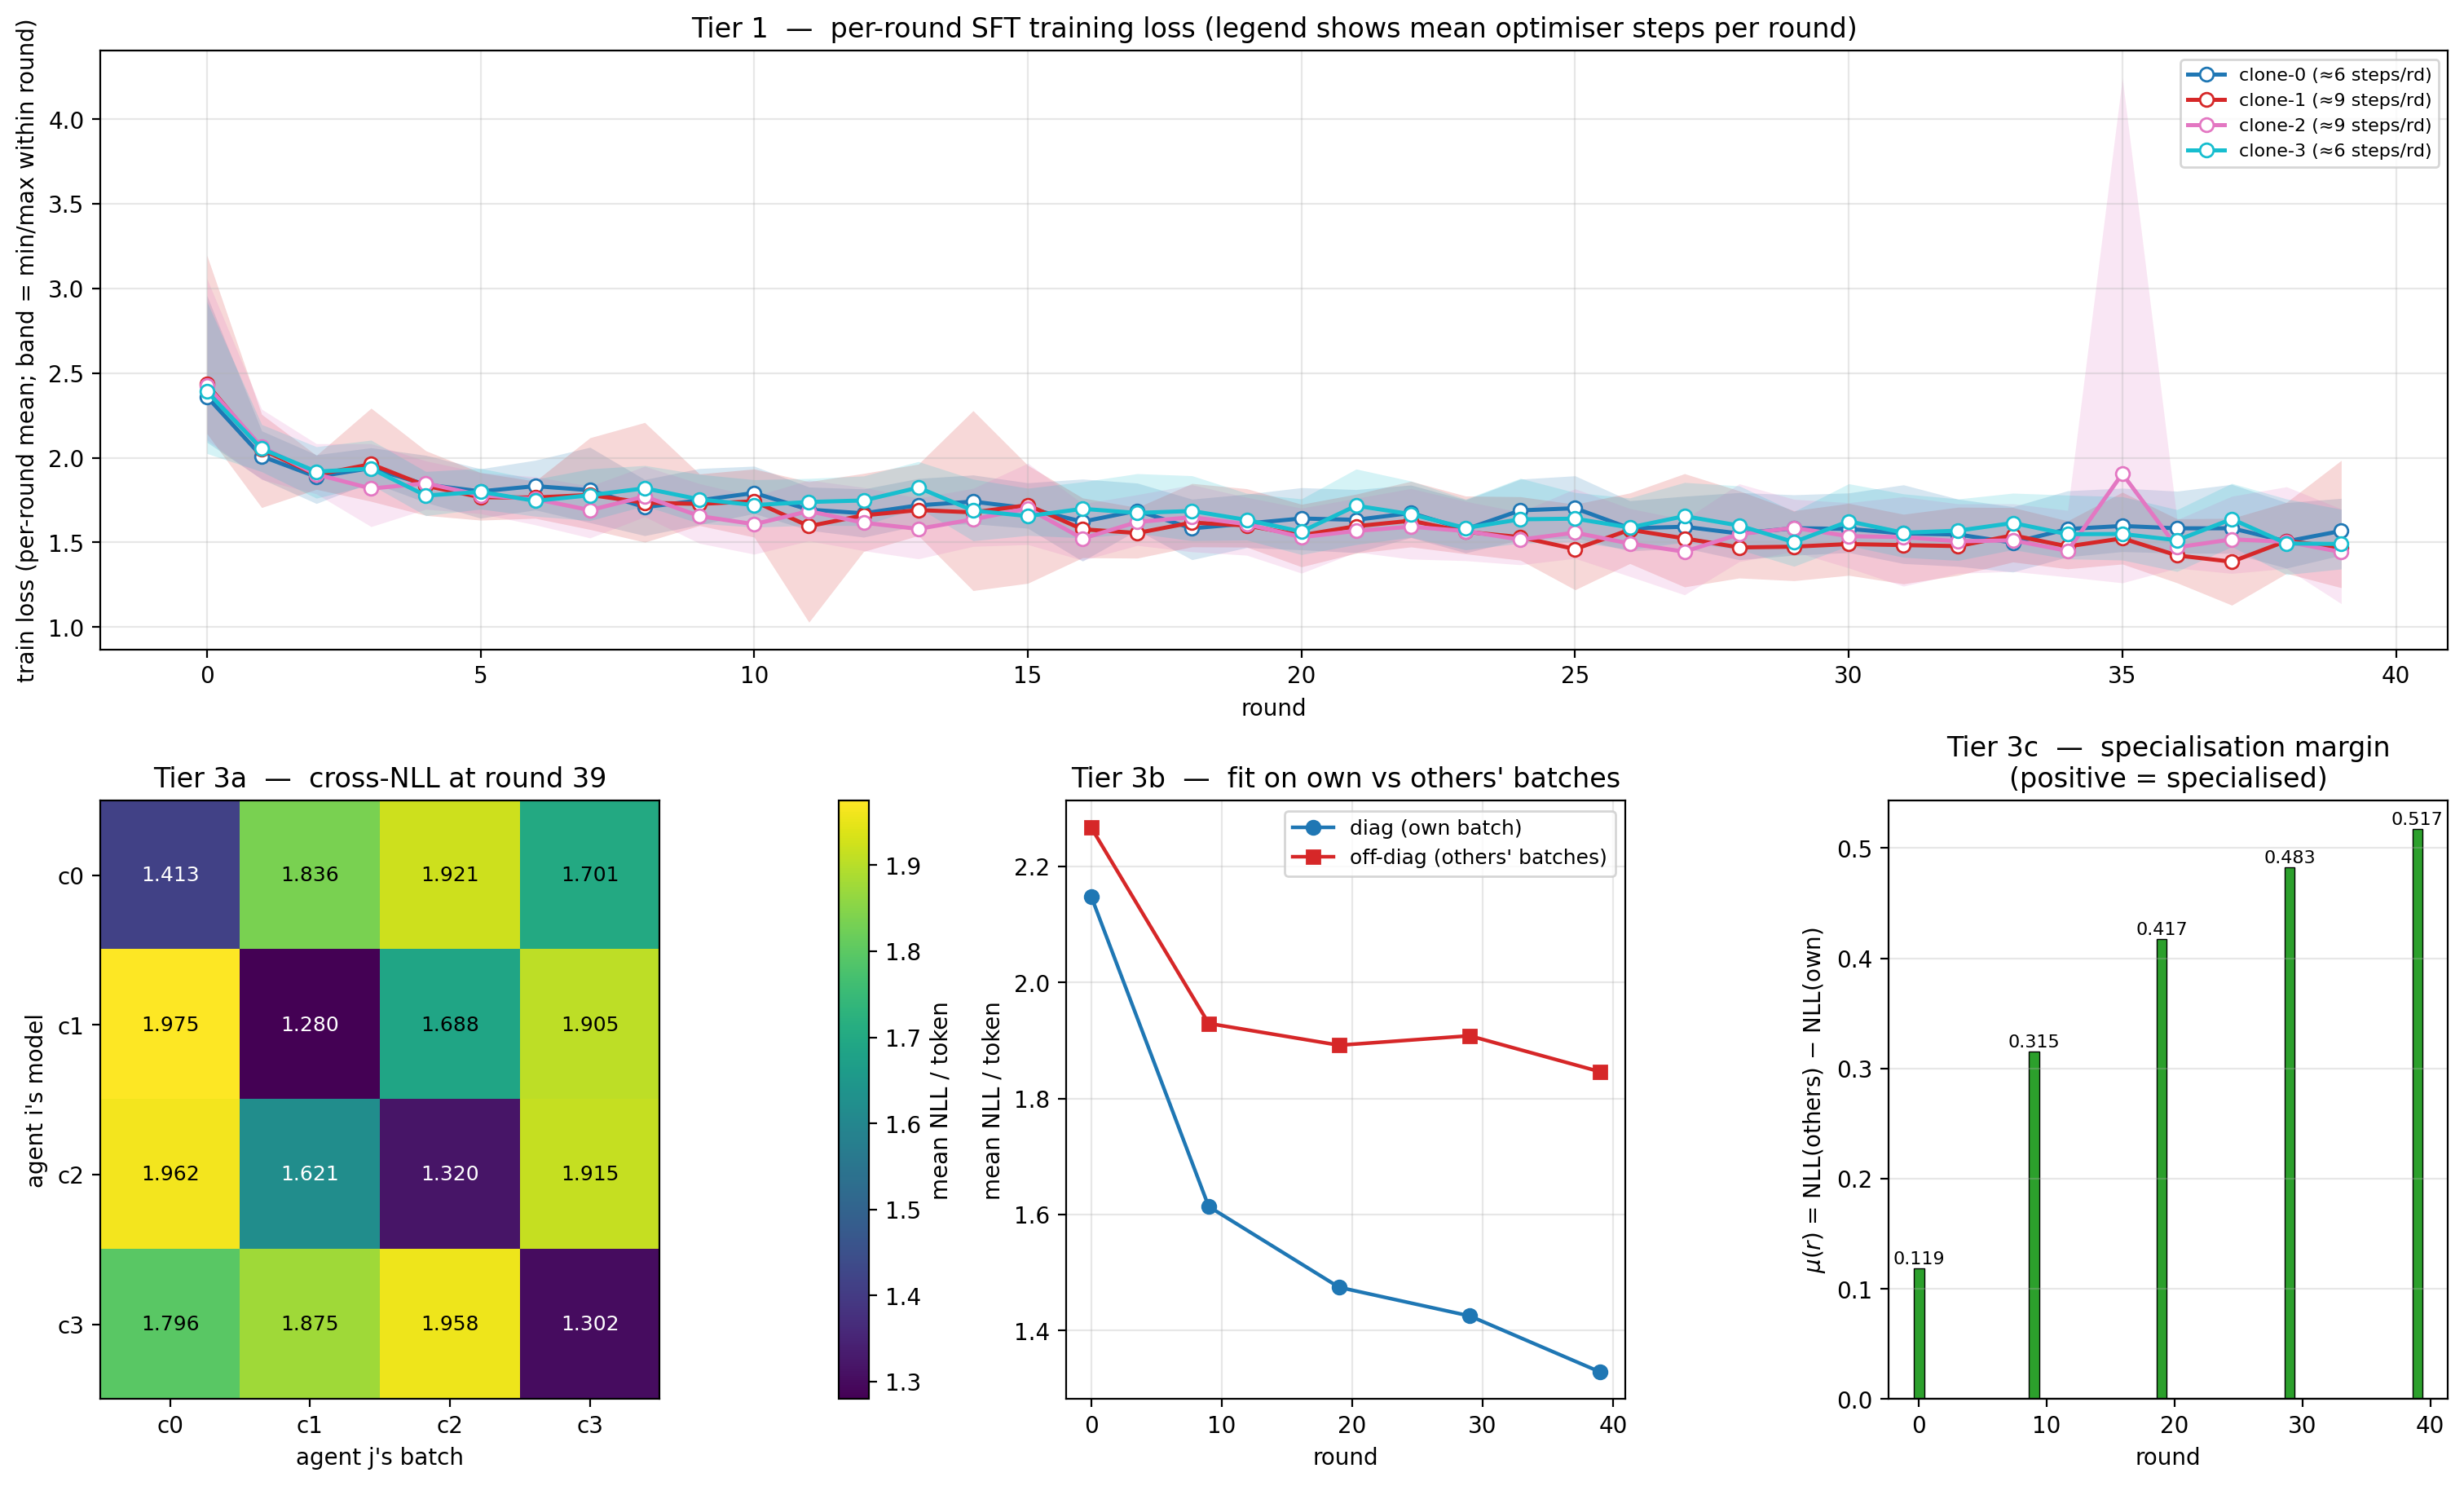

Data behind this chart, as committed beside it:
round, agent_i, agent_j, nll, n_prompts, n_tokens
0, clone-0, clone-0, 2.102, 64, 5926
0, clone-0, clone-1, 2.409, 64, 5260
0, clone-0, clone-2, 2.394, 64, 5228
0, clone-0, clone-3, 2.216, 64, 4849
0, clone-1, clone-0, 2.162, 64, 5926
0, clone-1, clone-1, 2.165, 64, 5260
0, clone-1, clone-2, 2.255, 64, 5228
0, clone-1, clone-3, 2.19, 64, 4849
0, clone-2, clone-0, 2.166, 64, 5926
0, clone-2, clone-1, 2.246, 64, 5260
0, clone-2, clone-2, 2.186, 64, 5228
0, clone-2, clone-3, 2.192, 64, 4849
0, clone-3, clone-0, 2.167, 64, 5926
0, clone-3, clone-1, 2.41, 64, 5260
0, clone-3, clone-2, 2.392, 64, 5228
0, clone-3, clone-3, 2.138, 64, 4849
9, clone-0, clone-0, 1.619, 64, 4473
9, clone-0, clone-1, 2.05, 64, 5129
9, clone-0, clone-2, 1.959, 64, 4905
9, clone-0, clone-3, 1.911, 64, 5403
9, clone-1, clone-0, 1.926, 64, 4473
9, clone-1, clone-1, 1.65, 64, 5129
9, clone-1, clone-2, 1.798, 64, 4905
9, clone-1, clone-3, 1.929, 64, 5403
9, clone-2, clone-0, 1.901, 64, 4473
9, clone-2, clone-1, 1.86, 64, 5129
9, clone-2, clone-2, 1.54, 64, 4905
9, clone-2, clone-3, 1.934, 64, 5403
9, clone-3, clone-0, 1.884, 64, 4473
9, clone-3, clone-1, 2.049, 64, 5129
9, clone-3, clone-2, 1.951, 64, 4905
9, clone-3, clone-3, 1.647, 64, 5403
19, clone-0, clone-0, 1.451, 64, 4601
19, clone-0, clone-1, 1.994, 64, 5313
19, clone-0, clone-2, 1.938, 64, 4469
19, clone-0, clone-3, 1.805, 64, 5821
19, clone-1, clone-0, 1.884, 64, 4601
19, clone-1, clone-1, 1.545, 64, 5313
19, clone-1, clone-2, 1.772, 64, 4469
19, clone-1, clone-3, 1.934, 64, 5821
19, clone-2, clone-0, 1.889, 64, 4601
19, clone-2, clone-1, 1.799, 64, 5313
19, clone-2, clone-2, 1.437, 64, 4469
19, clone-2, clone-3, 1.944, 64, 5821
19, clone-3, clone-0, 1.784, 64, 4601
19, clone-3, clone-1, 1.999, 64, 5313
19, clone-3, clone-2, 1.959, 64, 4469
19, clone-3, clone-3, 1.465, 64, 5821
29, clone-0, clone-0, 1.383, 64, 4918
29, clone-0, clone-1, 1.976, 64, 5029
29, clone-0, clone-2, 2.073, 64, 4952
29, clone-0, clone-3, 1.72, 64, 5102
29, clone-1, clone-0, 1.921, 64, 4918
29, clone-1, clone-1, 1.41, 64, 5029
29, clone-1, clone-2, 1.856, 64, 4952
29, clone-1, clone-3, 1.945, 64, 5102
29, clone-2, clone-0, 1.91, 64, 4918
29, clone-2, clone-1, 1.768, 64, 5029
29, clone-2, clone-2, 1.53, 64, 4952
29, clone-2, clone-3, 1.906, 64, 5102
... 20 more rows
